Run: headless pygame with SDL's dummy video driver; simulated clock (each Clock.tick advances the game by its frame time, no real sleeping); random seed 0; keys injected as events and as key.get_pressed() state; no mouse input.
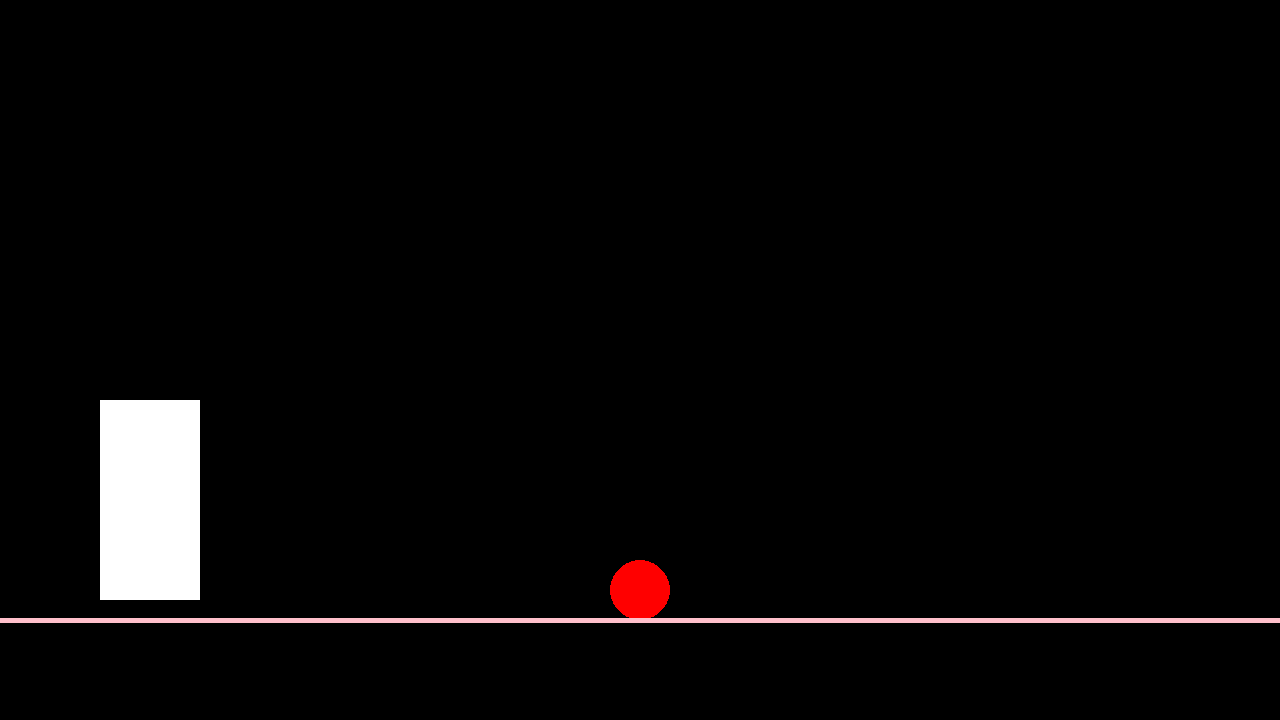
Frame 1 of 4 · flips 1–60 · no input
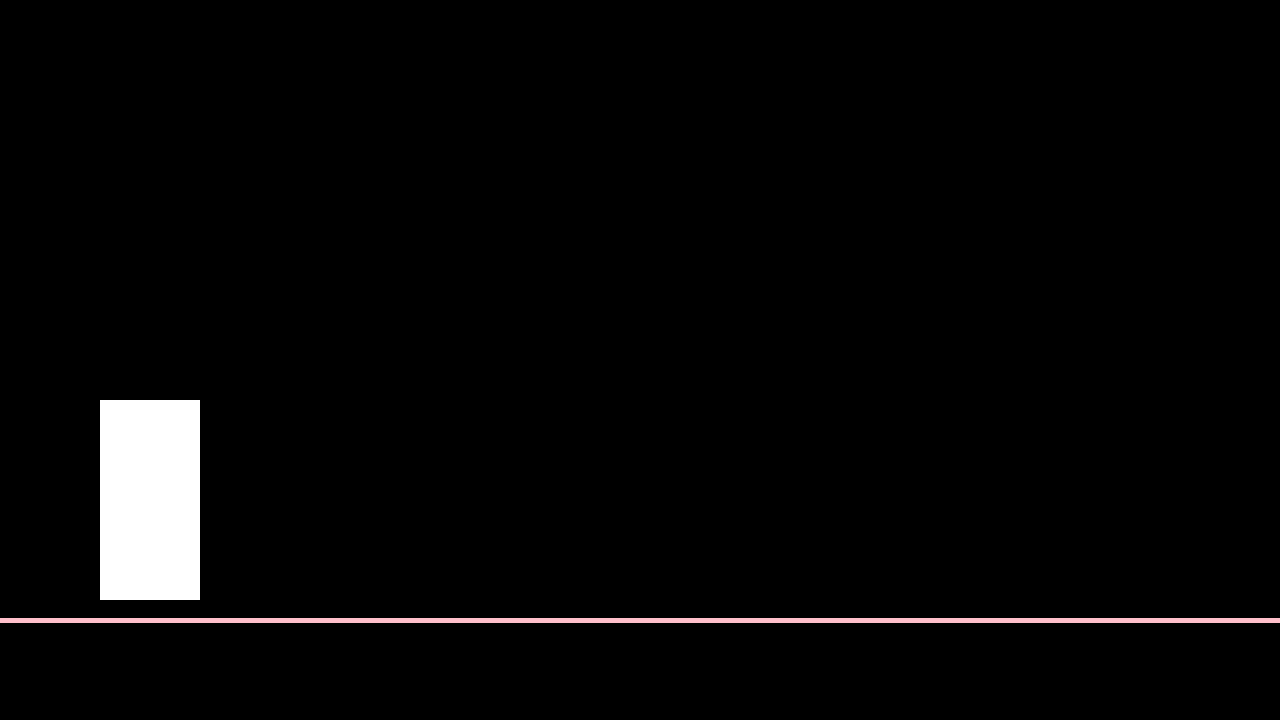
Frame 2 of 4 · flips 61–180 · tapped SPACE, RETURN · held RIGHT (→), D
Frame 3 of 4 · flips 181–300 · held DOWN (↓), S · screen unchanged from frame 2, image omitted
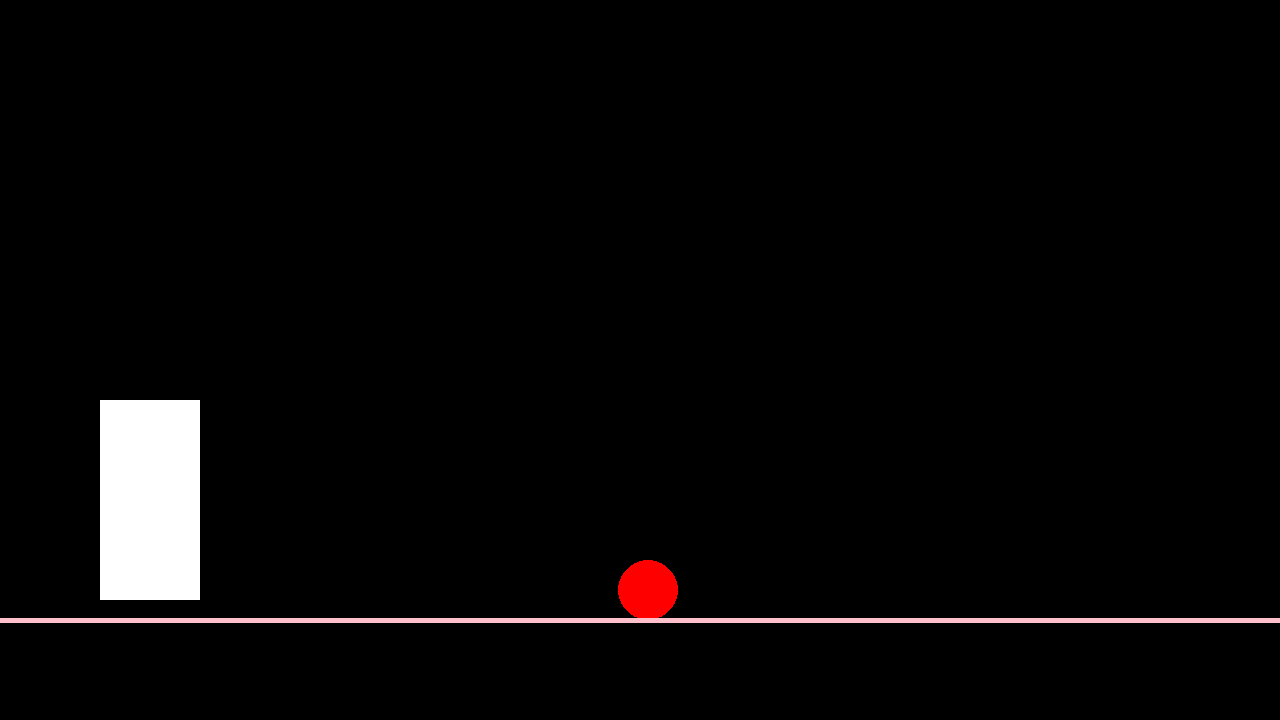
Frame 4 of 4 · flips 301–420 · held LEFT (←), A, UP (↑), W

The pygame program that drew these frames:

import pygame
import random



pygame.init()
screen = pygame.display.set_mode((1280, 720))
pygame.display.set_caption("Fish Hunter")
clock = pygame.time.Clock()
running = True
dt = 0
gravidade = 1000
forca_pulo = -600
forca_normal = 0
cntg_pulo = 0
condicao_puloduplo = True
condicao_Dash = 0
condicao_temporizador = False
condicao_Dash = False
temporizador = 0
cntg_Dash = 0

player_pos = pygame.Vector2(screen.get_width() / 2, screen.get_height() / 2)

while running:

    lista_eventos = pygame.event.get()

    for event in lista_eventos:
        if event.type == pygame.QUIT:
            running = False





    screen.fill("black")

    forca_normal += gravidade * dt


    pygame.draw.circle(screen, "red", player_pos, 30)

    retangulo_teste = pygame.draw.rect(screen, 'white', (100, 400, 100, 200))
  
    pygame.draw.line(screen, 'pink', (0, 620), (1280, 620), width=5)


    keys = pygame.key.get_pressed()
    
    for event in lista_eventos:
        if event.type == pygame.KEYDOWN:

            if (event.key == pygame.K_SPACE or event.key == pygame.K_w or event.key == pygame.K_UP) and condicao_puloduplo:
                forca_normal = forca_pulo
                cntg_pulo += 1
            
                if cntg_pulo >= 2:
                    condicao_puloduplo = False
                    cntg_pulo = 0

            if event.key == pygame.K_RIGHT:
                cntg_Dash += 1
                condicao_temporizador = True
                if condicao_Dash == True:
                    player_pos.x += gravidade * dt

    if condicao_temporizador == True:
        temporizador += dt

    if temporizador >= 2 and cntg_Dash >= 2:
        condicao_Dash = True

        
    if keys[pygame.K_s]:
        player_pos.y += 500 * dt

    if keys[pygame.K_p]:
        pygame.Rect.move_ip(retangulo_teste, 1000, 400)  


    if keys[pygame.K_a]:
        player_pos.x -= 500 * dt
    if keys[pygame.K_d]:
        player_pos.x += 500 * dt



    player_pos.y += forca_normal * dt

    if player_pos.y > 620 - 30:
        player_pos.y = 620 - 30
        condicao_puloduplo = True


    pygame.display.flip()



    dt = clock.tick(60) / 1000



pygame.quit()
